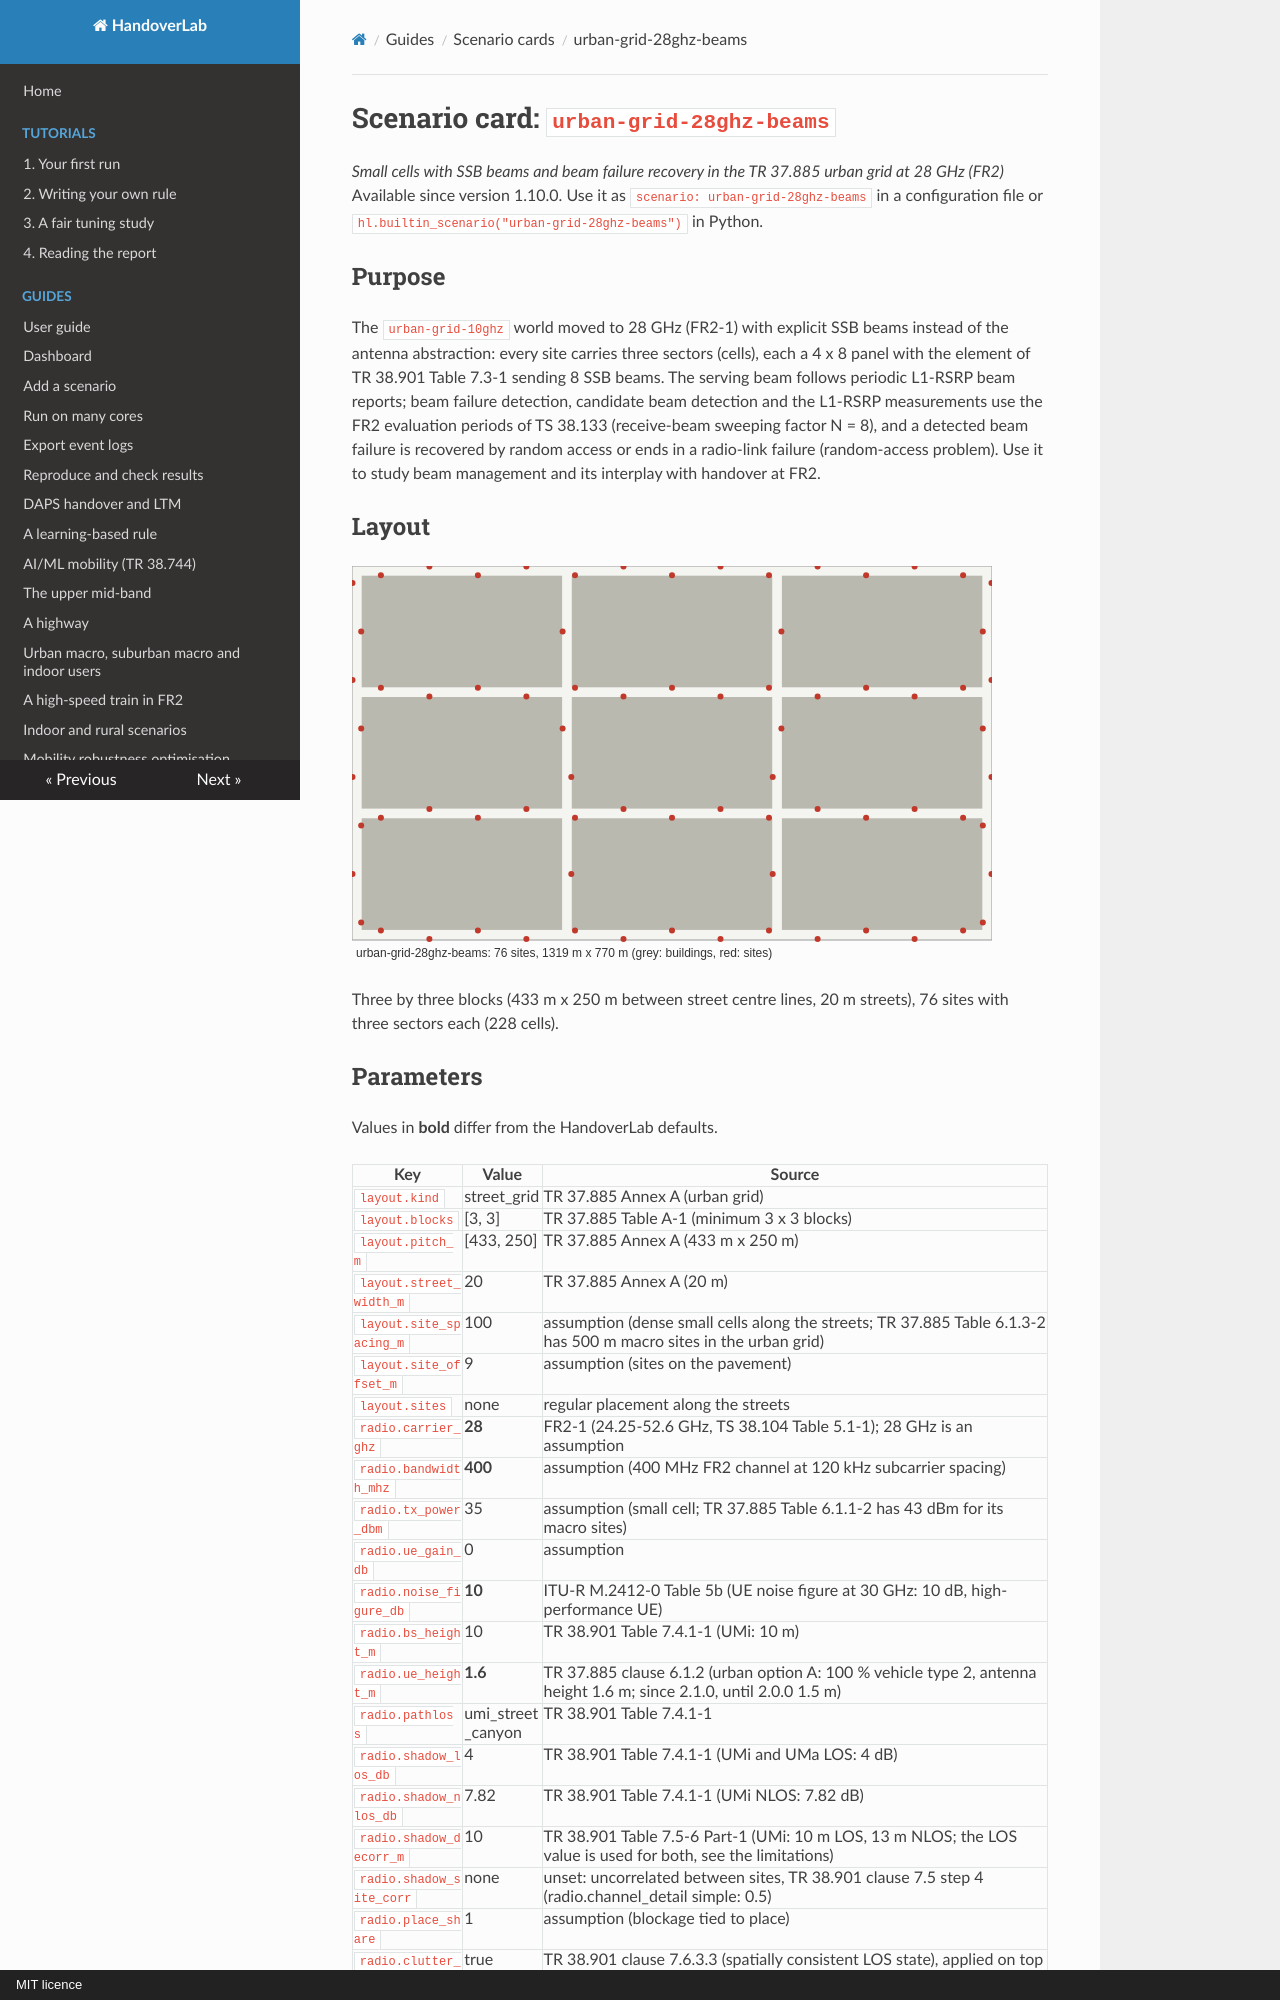

repository: mjs19971997/handoverlab · page: scenarios/urban-grid-28ghz-beams/index.html · generator: mkdocs · copyright: MIT licence

# Scenario card: `urban-grid-28ghz-beams`

*Small cells with SSB beams and beam failure recovery in the TR 37.885 urban grid at 28 GHz (FR2)*  
Available since version 1.10.0. Use it as `scenario: urban-grid-28ghz-beams` in a configuration file or `hl.builtin_scenario("urban-grid-28ghz-beams")` in Python.

## Purpose

The `urban-grid-10ghz` world moved to 28 GHz (FR2-1) with explicit SSB beams instead of the antenna abstraction: every site carries three sectors (cells), each a 4 x 8 panel with the element of TR 38.901 Table 7.3-1 sending 8 SSB beams.  The serving beam follows periodic L1-RSRP beam reports; beam failure detection, candidate beam detection and the L1-RSRP measurements use the FR2 evaluation periods of TS 38.133 (receive-beam sweeping factor N = 8), and a detected beam failure is recovered by random access or ends in a radio-link failure (random-access problem). Use it to study beam management and its interplay with handover at FR2.

## Layout

![Layout of urban-grid-28ghz-beams](urban-grid-28ghz-beams.svg)

Three by three blocks (433 m x 250 m between street centre lines, 20 m streets), 76 sites with three sectors each (228 cells).
